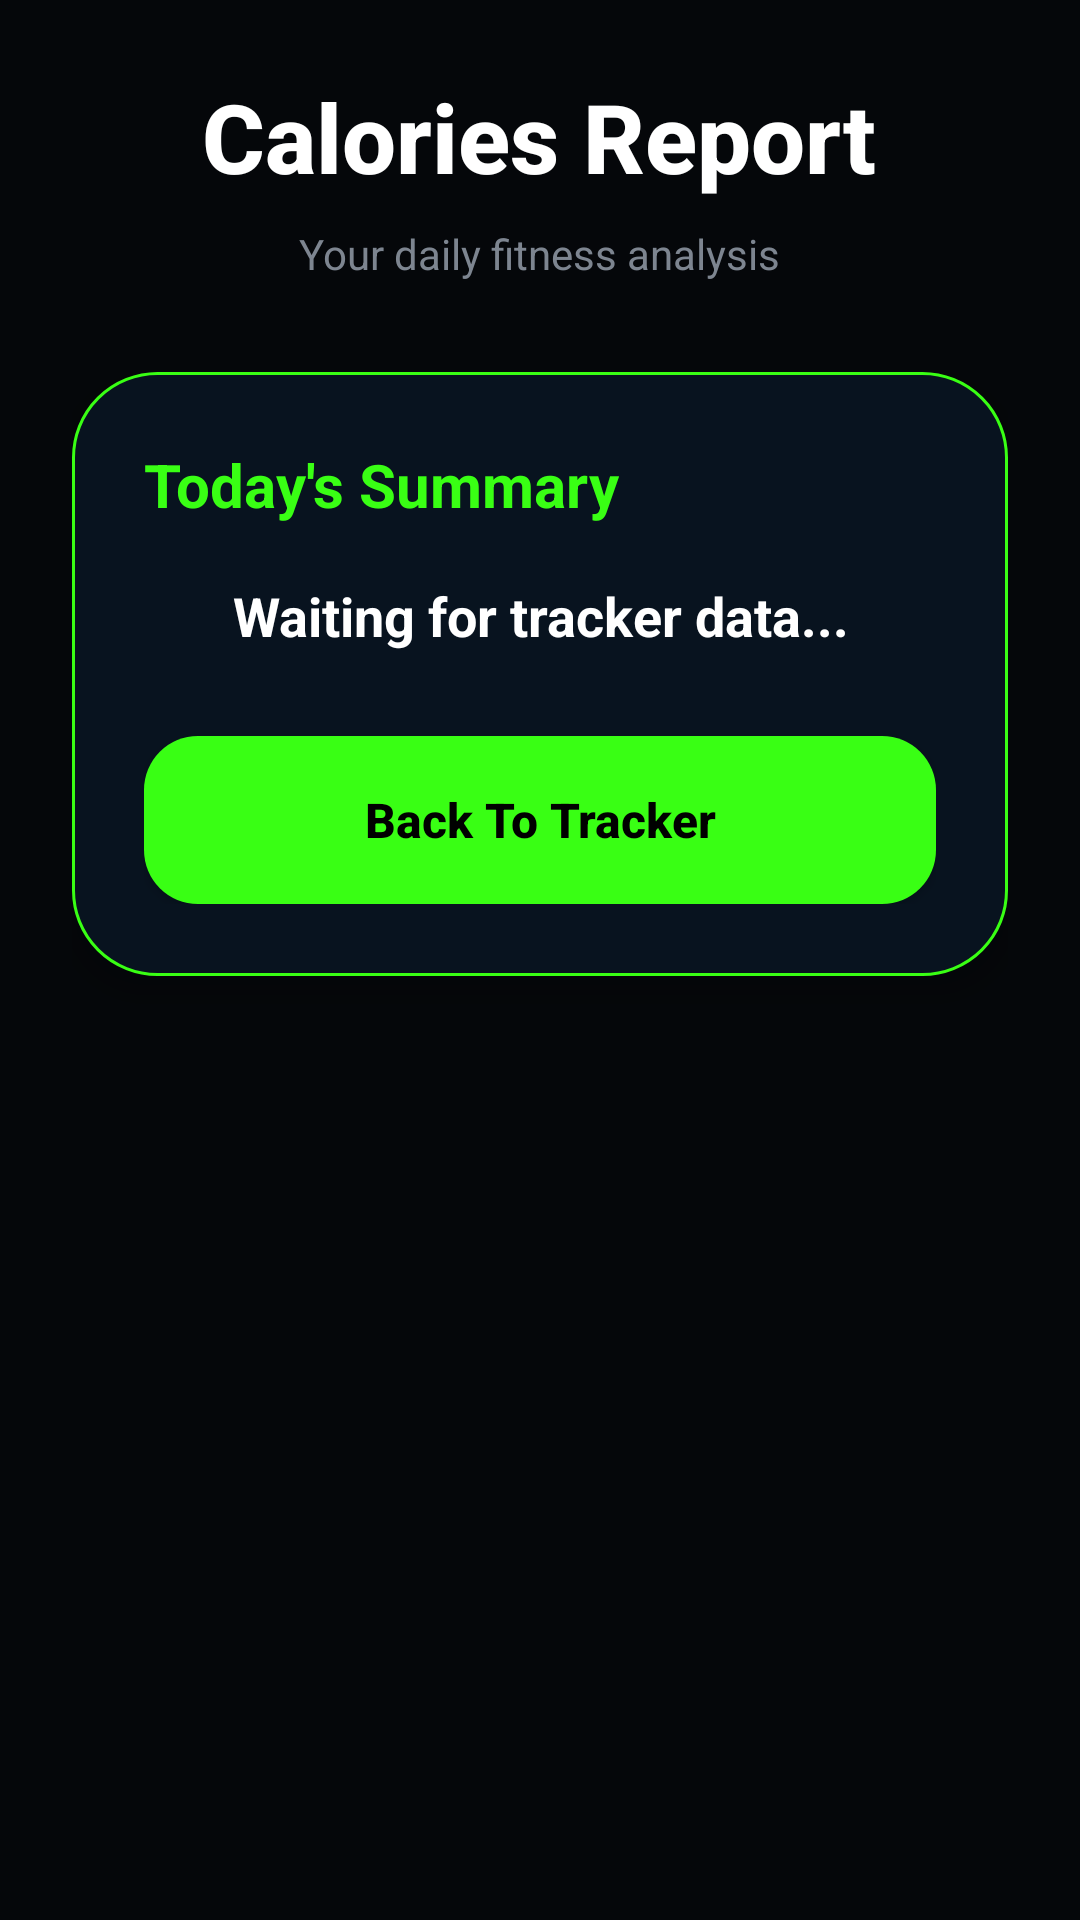

The Android layout XML behind this screen, and the referenced resources:
<!-- AndroidManifest.xml: application theme Theme.AppCompat.Light.NoActionBar -->
<!-- res/layout/activity_calories.xml -->
<?xml version="1.0" encoding="utf-8"?>
<ScrollView xmlns:android="http://schemas.android.com/apk/res/android"
    android:layout_width="match_parent"
    android:layout_height="match_parent"
    android:background="#05070A"
    android:fillViewport="true">

    <LinearLayout
        android:layout_width="match_parent"
        android:layout_height="wrap_content"
        android:orientation="vertical"
        android:padding="24dp"
        android:paddingTop="120dp">

        
        <TextView
            android:layout_width="wrap_content"
            android:layout_height="wrap_content"
            android:text="Calories Report"
            android:textColor="#FFFFFF"
            android:textSize="32sp"
            android:textStyle="bold"
            android:fontFamily="sans-serif-medium"
            android:layout_gravity="center"
            android:layout_marginBottom="8dp" />

        
        <TextView
            android:layout_width="wrap_content"
            android:layout_height="wrap_content"
            android:text="Your daily fitness analysis"
            android:textColor="#7D8590"
            android:textSize="14sp"
            android:layout_gravity="center"
            android:layout_marginBottom="30dp" />

        
        <LinearLayout
            android:layout_width="match_parent"
            android:layout_height="wrap_content"
            android:orientation="vertical"
            android:background="@drawable/glass_card_green"
            android:padding="24dp"
            android:elevation="10dp">

            
            <TextView
                android:layout_width="wrap_content"
                android:layout_height="wrap_content"
                android:text="Today's Summary"
                android:textColor="#39FF14"
                android:textSize="20sp"
                android:textStyle="bold"
                android:layout_marginBottom="18dp" />

            
            <TextView
                android:id="@+id/result"
                android:layout_width="match_parent"
                android:layout_height="wrap_content"
                android:text="Waiting for tracker data..."
                android:textColor="#FFFFFF"
                android:textSize="18sp"
                android:textStyle="bold"
                android:lineSpacingExtra="8dp"
                android:gravity="center"
                android:layout_marginBottom="28dp" />

            
            <Button
                android:id="@+id/backBtn"
                android:layout_width="match_parent"
                android:layout_height="56dp"
                android:text="Back To Tracker"
                android:textAllCaps="false"
                android:textStyle="bold"
                android:textSize="16sp"
                android:textColor="#000000"
                android:background="@drawable/green_button"
                android:elevation="6dp" />

        </LinearLayout>

    </LinearLayout>

</ScrollView>
<!-- resources referenced by this layout -->
<resources>
  <!-- drawable glass_card_green (drawable) -->
  <?xml version="1.0" encoding="utf-8"?>
  <shape xmlns:android="http://schemas.android.com/apk/res/android">
  
      <solid android:color="#08131F"/>
  
      <corners android:radius="28dp"/>
  
      <stroke
          android:width="1dp"
          android:color="#39FF14"/>
  
  </shape>
  <!-- drawable green_button (drawable) -->
  <?xml version="1.0" encoding="utf-8"?>
  <selector xmlns:android="http://schemas.android.com/apk/res/android">
  
      
      <item android:state_pressed="true">
          <shape>
              <solid android:color="#28D90F"/>
              <corners android:radius="18dp"/>
          </shape>
      </item>
  
      
      <item>
          <shape>
              <solid android:color="#39FF14"/>
              <corners android:radius="18dp"/>
          </shape>
      </item>
  
  </selector>
</resources>
